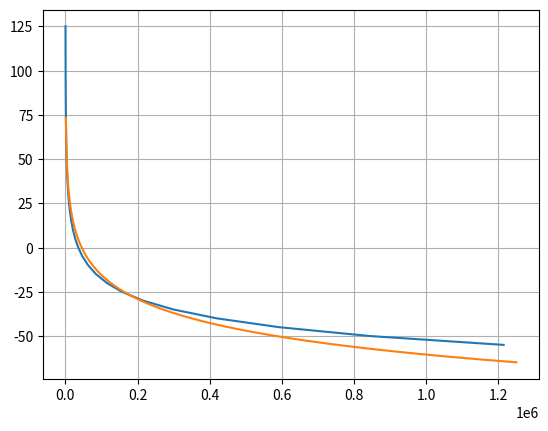

Write the Python code that produced this figure.
import numpy as np
from scipy.optimize import curve_fit
import matplotlib.pyplot as plt

NTC10K_RES = np.array([1214600, 844390, 592430, 419380, 299480,
                       215670, 156410, 114660, 84510, 62927,
                       47077, 35563, 27119, 20860, 16204,
                       12683, 10000, 7942, 6327, 5074,
                       4103, 3336, 2724, 2237, 1846,
                       1530, 1275, 1068, 899.3, 760.7,
                       645.2, 549.4, 470.0, 403.6, 347.4,
                       300.1, 260.1],
                      dtype=np.float64)

NTC10K_TEMP = np.array([-55, -50, -45, -40, -35,
                        -30, -25, -20, -15, -10,
                        -5, 0, 5, 10, 15,
                        20, 25, 30, 35, 40,
                        45, 50, 55, 60, 65,
                        70, 75, 80, 85, 90,
                        95, 100, 105, 110, 115,
                        120, 125],
                       dtype=np.float64)

def function(x, a, b, c):
    return a * np.log(x - b) + c
    # return a / (x -  b) + c

popt, pcov = curve_fit(function, NTC10K_RES, NTC10K_TEMP)

error = np.max(function(NTC10K_RES, *popt) - NTC10K_TEMP)

print(f"{popt =}error_max = { error}")

x = np.linspace(0, 1250000, 1000)

plt.plot(NTC10K_RES, NTC10K_TEMP)

plt.plot(x, function(x, *popt))
plt.grid()
plt.show()
